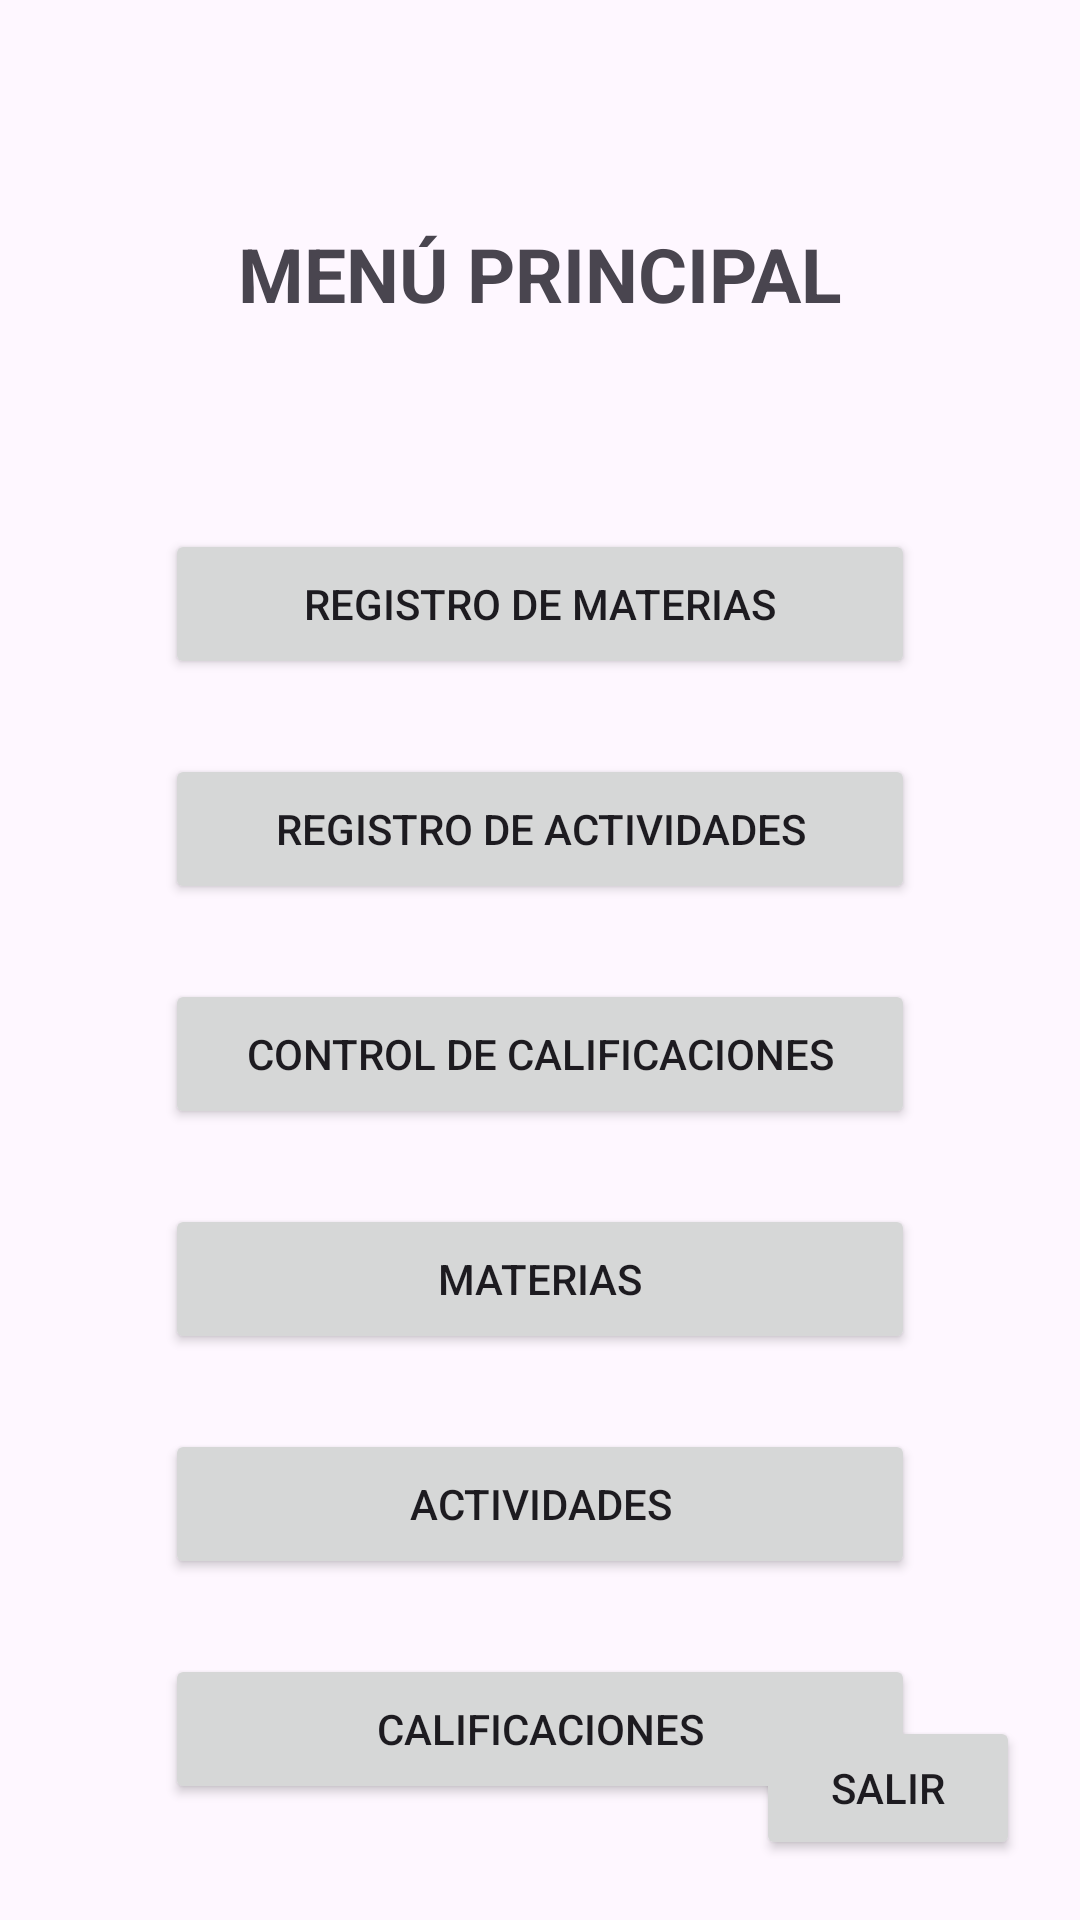

Android layout source for this screen:
<!-- AndroidManifest.xml: application theme Theme.Studify_App -->
<!-- res/layout/menu_principal.xml -->
<?xml version="1.0" encoding="utf-8"?>
<androidx.constraintlayout.widget.ConstraintLayout xmlns:android="http://schemas.android.com/apk/res/android"
    xmlns:app="http://schemas.android.com/apk/res-auto"
    xmlns:tools="http://schemas.android.com/tools"
    android:layout_width="match_parent"
    android:layout_height="match_parent">


    <Button
        android:id="@+id/btnMaterias"
        android:layout_width="250dp"
        android:layout_height="50dp"
        android:layout_marginTop="25dp"
        android:text="Materias"
        app:layout_constraintEnd_toEndOf="parent"
        app:layout_constraintHorizontal_bias="0.5"
        app:layout_constraintStart_toStartOf="parent"
        app:layout_constraintTop_toBottomOf="@+id/btnControlCalificaciones" />

    <Button
        android:id="@+id/btnCalificaciones"
        android:layout_width="250dp"
        android:layout_height="50dp"
        android:layout_marginTop="25dp"
        android:text="Calificaciones"
        app:layout_constraintEnd_toEndOf="parent"
        app:layout_constraintHorizontal_bias="0.5"
        app:layout_constraintStart_toStartOf="parent"
        app:layout_constraintTop_toBottomOf="@+id/btnActividades" />

    <Button
        android:id="@+id/btnRegistroActividades"
        android:layout_width="250dp"
        android:layout_height="50dp"
        android:layout_marginTop="25dp"
        android:text="Registro de Actividades"
        app:layout_constraintEnd_toEndOf="parent"
        app:layout_constraintHorizontal_bias="0.5"
        app:layout_constraintStart_toStartOf="parent"
        app:layout_constraintTop_toBottomOf="@+id/btnRegistroMaterias" />

    <Button
        android:id="@+id/btnControlCalificaciones"
        android:layout_width="250dp"
        android:layout_height="50dp"
        android:layout_marginTop="25dp"
        android:text="Control de calificaciones"
        app:layout_constraintEnd_toEndOf="parent"
        app:layout_constraintHorizontal_bias="0.5"
        app:layout_constraintStart_toStartOf="parent"
        app:layout_constraintTop_toBottomOf="@+id/btnRegistroActividades" />

    <Button
        android:id="@+id/btnActividades"
        android:layout_width="250dp"
        android:layout_height="50dp"
        android:layout_marginTop="25dp"
        android:text="Actividades"
        app:layout_constraintEnd_toEndOf="parent"
        app:layout_constraintHorizontal_bias="0.5"
        app:layout_constraintStart_toStartOf="parent"
        app:layout_constraintTop_toBottomOf="@+id/btnMaterias" />

    <Button
        android:id="@+id/btnRegistroMaterias"
        android:layout_width="250dp"
        android:layout_height="50dp"
        android:text="Registro de Materias"
        app:layout_constraintBottom_toBottomOf="parent"
        app:layout_constraintEnd_toEndOf="parent"
        app:layout_constraintHorizontal_bias="0.5"
        app:layout_constraintStart_toStartOf="parent"
        app:layout_constraintTop_toTopOf="parent"
        app:layout_constraintVertical_bias="0.299" />


    <Button
        android:id="@+id/btnSalir"
        android:layout_width="wrap_content"
        android:layout_height="wrap_content"
        android:layout_marginEnd="20dp"
        android:layout_marginBottom="20dp"
        android:text="Salir"
        app:layout_constraintBottom_toBottomOf="parent"
        app:layout_constraintEnd_toEndOf="parent" />

    <TextView
        android:id="@+id/txtvMenuPrincipal"
        android:layout_width="wrap_content"
        android:layout_height="wrap_content"
        android:layout_marginTop="50dp"
        android:text="MENÚ PRINCIPAL"
        android:textSize="25sp"
        android:textStyle="bold"
        app:layout_constraintBottom_toTopOf="@+id/btnRegistroMaterias"
        app:layout_constraintEnd_toEndOf="parent"
        app:layout_constraintHorizontal_bias="0.5"
        app:layout_constraintStart_toStartOf="parent"
        app:layout_constraintTop_toTopOf="parent"
        app:layout_constraintVertical_bias="0.264" />
</androidx.constraintlayout.widget.ConstraintLayout>
<!-- resources referenced by this layout -->
<resources>
  <style name="Theme.Studify_App" parent="Base.Theme.Studify_App" />
  <style name="Base.Theme.Studify_App" parent="Theme.Material3.DayNight.NoActionBar">
          
          
      </style>
</resources>
